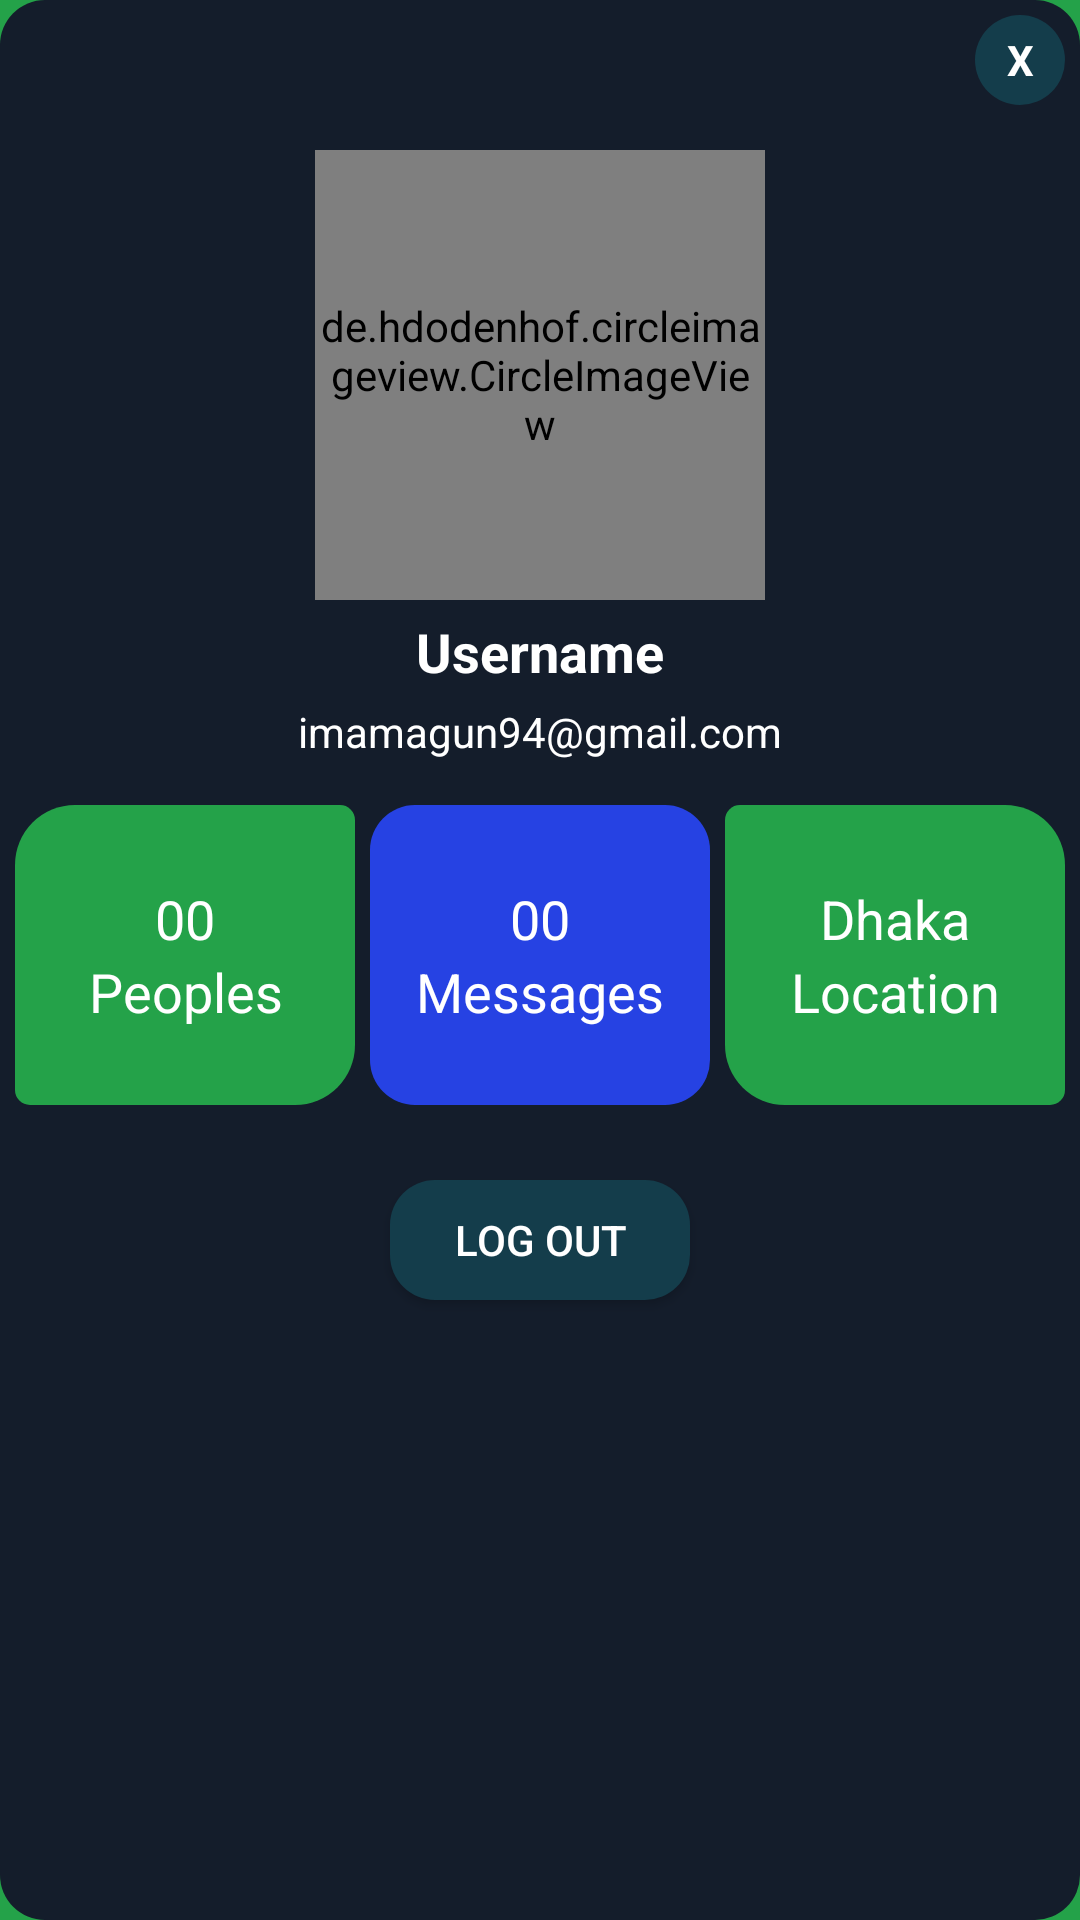

Android layout source for this screen:
<!-- AndroidManifest.xml: activity theme AppThemeProfile -->
<!-- res/layout/activity_profile.xml -->
<?xml version="1.0" encoding="utf-8"?>
<LinearLayout xmlns:android="http://schemas.android.com/apk/res/android"
    xmlns:app="http://schemas.android.com/apk/res-auto"
    android:layout_width="350dp"
    android:layout_height="475dp"
    android:layout_gravity="center"
    android:background="@drawable/round_background_profile"
    android:orientation="vertical"
    android:padding="5dp">

    <TextView
        android:id="@+id/profileClose"
        android:layout_width="30dp"
        android:layout_height="30dp"
        android:layout_gravity="end"
        android:background="@drawable/round_button"
        android:gravity="center"
        android:text="@string/x"
        android:textColor="@color/colorWhite"
        android:textStyle="bold" />

    <LinearLayout
        android:layout_width="match_parent"
        android:layout_height="wrap_content"
        android:orientation="vertical">

        <de.hdodenhof.circleimageview.CircleImageView
            android:id="@+id/profile_Image"
            android:layout_width="150dp"
            android:layout_height="150dp"
            android:layout_gravity="center"
            android:layout_marginTop="15dp"
            android:src="@drawable/user_image3"
            app:civ_border_color="@color/colorWhite"
            app:civ_border_width="5dp" />

        <TextView
            android:id="@+id/profile_Username"
            android:layout_width="match_parent"
            android:layout_height="wrap_content"
            android:layout_gravity="center_horizontal"
            android:layout_marginTop="5dp"
            android:text="@string/username"
            android:textAlignment="center"
            android:textColor="@color/colorWhite"
            android:textSize="18sp"
            android:textStyle="bold" />

        <TextView
            android:id="@+id/profileEmail"
            android:layout_width="match_parent"
            android:layout_height="wrap_content"
            android:layout_gravity="center_horizontal"
            android:layout_marginTop="5dp"
            android:text="@string/imamagun94_gmail_com"
            android:textAlignment="center"
            android:textColor="@color/colorWhite" />
    </LinearLayout>

    <LinearLayout
        android:layout_width="match_parent"
        android:layout_height="wrap_content"
        android:layout_marginTop="15dp"
        android:baselineAligned="false"
        android:orientation="horizontal">

        <LinearLayout
            android:layout_width="0dp"
            android:layout_height="100dp"
            android:layout_weight="1"
            android:background="@drawable/round_chat_background_to"
            android:gravity="center"
            android:orientation="vertical">

            <TextView
                android:id="@+id/profile_TotalPeople"
                android:layout_width="match_parent"
                android:layout_height="wrap_content"
                android:text="@string/_00"
                android:textAlignment="center"
                android:textColor="@color/colorWhite"
                android:textSize="18sp" />

            <TextView
                android:layout_width="match_parent"
                android:layout_height="wrap_content"
                android:text="@string/peoples"
                android:textAlignment="center"
                android:textColor="@color/colorWhite"
                android:textSize="18sp" />
        </LinearLayout>

        <LinearLayout
            android:layout_width="0dp"
            android:layout_height="100dp"

            android:layout_marginLeft="5dp"
            android:layout_marginRight="5dp"
            android:layout_weight="1"
            android:background="@drawable/round_top_background"
            android:gravity="center"
            android:orientation="vertical">

            <TextView
                android:id="@+id/profile_TotalMessage"
                android:layout_width="match_parent"
                android:layout_height="wrap_content"
                android:text="@string/_00"
                android:textAlignment="center"
                android:textColor="@color/colorWhite"
                android:textSize="18sp" />

            <TextView
                android:layout_width="match_parent"
                android:layout_height="wrap_content"
                android:text="@string/messages"
                android:textAlignment="center"
                android:textColor="@color/colorWhite"
                android:textSize="18sp" />
        </LinearLayout>

        <LinearLayout
            android:layout_width="0dp"
            android:layout_height="100dp"
            android:layout_weight="1"
            android:background="@drawable/round_chat_background_from"
            android:gravity="center"
            android:orientation="vertical">

            <TextView
                android:id="@+id/profile_Location"
                android:layout_width="match_parent"
                android:layout_height="wrap_content"
                android:text="@string/dhaka"
                android:textAlignment="center"
                android:textColor="@color/colorWhite"
                android:textSize="18sp" />

            <TextView
                android:layout_width="match_parent"
                android:layout_height="wrap_content"
                android:text="@string/location"
                android:textAlignment="center"
                android:textColor="@color/colorWhite"
                android:textSize="18sp" />
        </LinearLayout>
    </LinearLayout>

    <Button
        android:id="@+id/profile_Log_Out_Button"
        android:layout_width="100dp"
        android:layout_height="40dp"
        android:layout_gravity="center_horizontal"
        android:layout_marginTop="25dp"
        android:background="@drawable/round_button"
        android:text="LOG OUT"
        android:textColor="@color/colorWhite" />

</LinearLayout>
<!-- resources referenced by this layout -->
<resources>
  <color name="colorWhite">#FFFFFF</color>
  <!-- drawable round_background_profile (drawable) -->
  <shape xmlns:android="http://schemas.android.com/apk/res/android"
      android:shape="rectangle">
      <solid
          android:color="@color/colorPrimaryDark">
      </solid>
      <corners
          android:radius="15dp">
      </corners>
  </shape>
  <!-- drawable round_button (drawable) -->
  <shape xmlns:android="http://schemas.android.com/apk/res/android"
      android:shape="rectangle">
      <solid
          android:color="@color/colorDarkSmoke">
      </solid>
      <corners
          android:radius="15dp">
      </corners>
  </shape>
  <!-- drawable round_chat_background_from (drawable) -->
  <shape xmlns:android="http://schemas.android.com/apk/res/android"
      android:shape="rectangle">
      <solid
          android:color="@color/colorGreen">
      </solid>
      <corners
          android:topLeftRadius="5dp"
          android:topRightRadius="20dp"
          android:bottomLeftRadius="20dp"
          android:bottomRightRadius="5dp">
      </corners>
  </shape>
  <!-- drawable round_chat_background_to (drawable) -->
  <shape xmlns:android="http://schemas.android.com/apk/res/android"
      android:shape="rectangle">
      <solid
          android:color="@color/colorGreen">
      </solid>
      <corners
          android:topLeftRadius="20dp"
          android:topRightRadius="5dp"
          android:bottomLeftRadius="5dp"
          android:bottomRightRadius="20dp">
      </corners>
  </shape>
  <!-- drawable round_top_background (drawable) -->
  <shape xmlns:android="http://schemas.android.com/apk/res/android"
      android:shape="rectangle">
      <solid
          android:color="@color/colorBlue">
      </solid>
      <corners
          android:topLeftRadius="15dp"
          android:topRightRadius="15dp"
          android:bottomLeftRadius="15dp"
          android:bottomRightRadius="15dp">
      </corners>
  </shape>
  <!-- drawable user_image3: png bitmap (drawable-v24, 10250 bytes) -->
  <string name="_00">00</string>
  <string name="dhaka">Dhaka</string>
  <string name="imamagun94_gmail_com">imamagun94@gmail.com</string>
  <string name="location">Location</string>
  <string name="messages">Messages</string>
  <string name="peoples">Peoples</string>
  <string name="username">Username</string>
  <string name="x">X</string>
  <style name="AppThemeProfile" parent="Theme.AppCompat.DayNight.NoActionBar">
          
          <item name="colorPrimary">@color/colorPrimary</item>
          <item name="colorPrimaryDark">@color/colorGreen</item>
          <item name="colorAccent">@color/colorAccent</item>
          <item name="android:windowBackground">@color/colorGreen</item>
          <item name="android:navigationBarColor">@color/colorGreen</item>
      </style>
  <color name="colorPrimaryDark">#141D2B</color>
  <color name="colorDarkSmoke">#143D4B</color>
  <color name="colorGreen">#24A249</color>
  <color name="colorBlue">#2642E3</color>
  <color name="colorPrimary">#41B4E6</color>
  <color name="colorAccent">#D81B60</color>
</resources>
